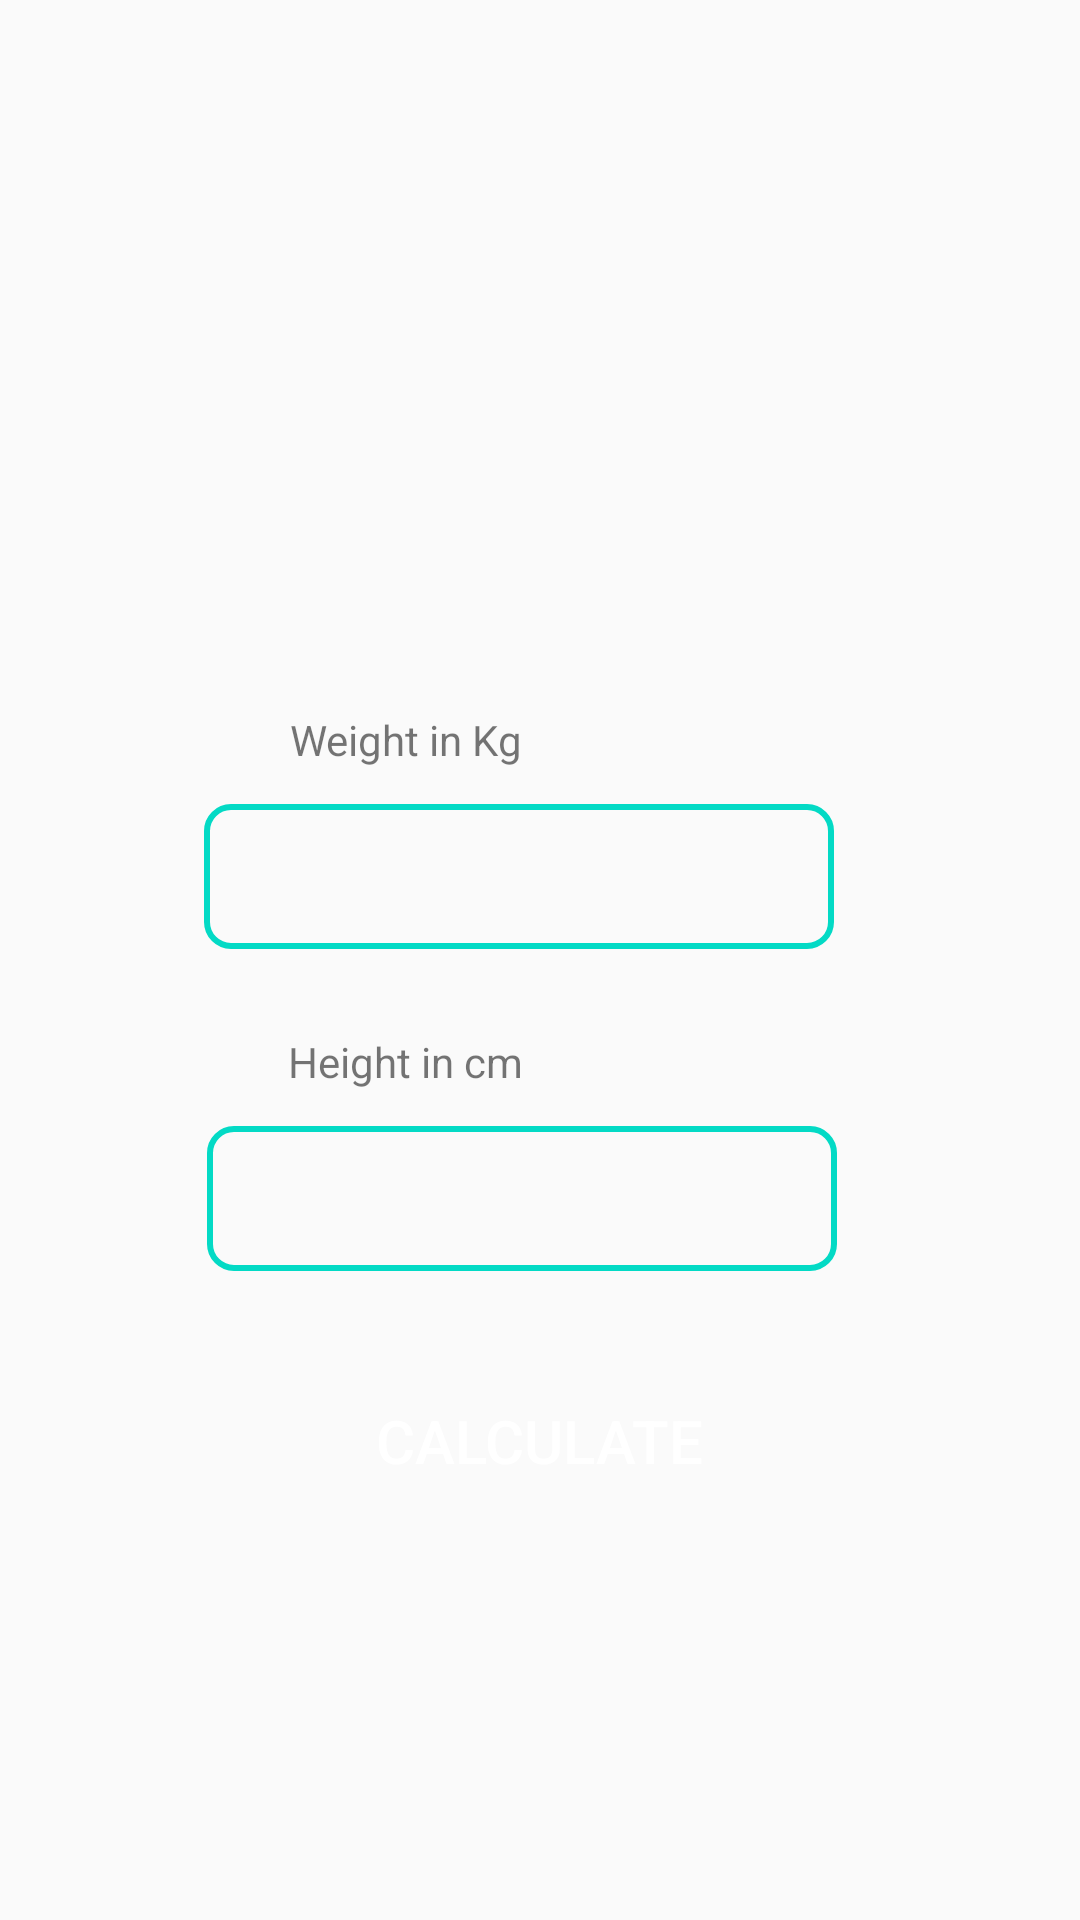

Android layout source for this screen:
<!-- AndroidManifest.xml: application theme AppTheme -->
<!-- res/layout/activity_main2.xml -->
<?xml version="1.0" encoding="utf-8"?>
<androidx.constraintlayout.widget.ConstraintLayout xmlns:android="http://schemas.android.com/apk/res/android"
    xmlns:app="http://schemas.android.com/apk/res-auto"
    xmlns:tools="http://schemas.android.com/tools"
    android:layout_width="match_parent"
    android:layout_height="match_parent"
    tools:context=".MainActivity2">

    <ImageView
        android:id="@+id/imageView2"
        android:layout_width="188dp"
        android:layout_height="193dp"
        android:layout_marginTop="16dp"
        app:layout_constraintEnd_toEndOf="parent"
        app:layout_constraintHorizontal_bias="0.505"
        app:layout_constraintStart_toStartOf="parent"
        app:layout_constraintTop_toTopOf="parent"
        app:srcCompat="@drawable/user" />

    <Button
        android:id="@+id/btn"
        android:layout_width="224dp"
        android:layout_height="57dp"
        android:layout_marginTop="28dp"
        android:background="@drawable/btn"
        android:text="@string/button"
        android:textColor="#FFFFFF"
        android:textSize="20sp"
        app:layout_constraintEnd_toEndOf="parent"
        app:layout_constraintHorizontal_bias="0.497"
        app:layout_constraintStart_toStartOf="parent"
        app:layout_constraintTop_toBottomOf="@+id/txtHeight" />

    <TextView
        android:id="@+id/textView4"
        android:layout_width="wrap_content"
        android:layout_height="wrap_content"
        android:layout_marginHorizontal="30dp"
        android:layout_marginTop="28dp"
        android:text="@string/weight_in_kg"
        app:layout_constraintEnd_toEndOf="parent"
        app:layout_constraintHorizontal_bias="0.3"
        app:layout_constraintStart_toStartOf="parent"
        app:layout_constraintTop_toBottomOf="@+id/imageView2" />

    <EditText
        android:id="@+id/txtWeight"
        android:layout_width="wrap_content"
        android:layout_height="wrap_content"
        android:layout_marginTop="12dp"
        android:ems="10"
        android:padding="12dp"
        android:background="@drawable/edit"
        android:inputType="numberDecimal"
        app:layout_constraintEnd_toEndOf="parent"
        app:layout_constraintHorizontal_bias="0.453"
        app:layout_constraintStart_toStartOf="parent"
        app:layout_constraintTop_toBottomOf="@+id/textView4" />

    <EditText
        android:id="@+id/txtHeight"
        android:layout_width="wrap_content"
        android:layout_height="wrap_content"
        android:layout_marginTop="12dp"
        android:background="@drawable/edit"
        android:ems="10"
        android:inputType="numberDecimal"
        android:padding="12dp"
        app:layout_constraintEnd_toEndOf="parent"
        app:layout_constraintHorizontal_bias="0.46"
        app:layout_constraintStart_toStartOf="parent"
        app:layout_constraintTop_toBottomOf="@+id/textView5" />

    <TextView
        android:id="@+id/textView5"
        android:layout_width="wrap_content"
        android:layout_height="wrap_content"
        android:layout_marginHorizontal="30dp"
        android:layout_marginTop="28dp"
        android:text="@string/height_in_cm"
        app:layout_constraintEnd_toEndOf="parent"
        app:layout_constraintHorizontal_bias="0.298"
        app:layout_constraintStart_toStartOf="parent"
        app:layout_constraintTop_toBottomOf="@+id/txtWeight" />

    <TextView
        android:id="@+id/txtRes"
        android:layout_width="wrap_content"
        android:layout_height="wrap_content"
        android:layout_marginTop="48dp"
        android:fontFamily="@font/abril_fatface"
        android:textAlignment="center"
        android:textColor="#000000"
        android:textSize="30sp"
        app:layout_constraintEnd_toEndOf="parent"
        app:layout_constraintHorizontal_bias="0.498"
        app:layout_constraintStart_toStartOf="parent"
        app:layout_constraintTop_toBottomOf="@+id/btn" />


</androidx.constraintlayout.widget.ConstraintLayout>
<!-- resources referenced by this layout -->
<resources>
  <!-- drawable edit (drawable) -->
  <?xml version="1.0" encoding="utf-8"?>
  <shape xmlns:android="http://schemas.android.com/apk/res/android">
  
      <stroke android:color="@color/colorAccent" android:width="2dp" />
      <corners android:radius="8dp" />
  
  </shape>
  <string name="button">Calculate</string>
  <string name="height_in_cm">Height in cm</string>
  <string name="weight_in_kg">Weight in Kg</string>
  <style name="AppTheme" parent="Theme.AppCompat.Light.DarkActionBar">
          
          <item name="colorPrimary">@color/colorAccent</item>
          <item name="colorPrimaryDark">@color/colorAccent</item>
          <item name="colorAccent">@color/colorAccent</item>
      </style>
  <!-- not gathered from this repository: default colours our renderer supplied (Android Studio template values) -->
  <color name="colorAccent">#FF03DAC5</color>
</resources>
